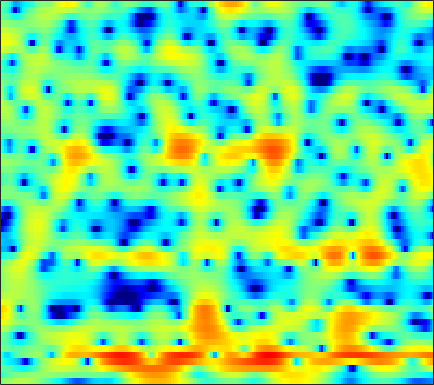

Data behind this chart, as committed beside it:
-0.38225, 0.020285, 0.49898, 0.92986, 1.1937, 1.4967, 1.7205, 1.8581, 1.9682, 2.0162, 1.9992, 1.9294, 1.8089, 1.6102, 1.4151, 1.1062, 0.73957, 0.43198, -0.0040771, -0.507, -1.0375, -1.4559, -2.0605, -2.6849
-3.468, -2.822, -2.113, -1.55, -1.21, -0.8408, -0.5469, -0.3746, -0.1829, -0.02528, 0.1094, 0.2008, 0.3098, 0.4105, 0.4845, 0.5662, 0.6364, 0.6834, 0.7306, 0.7566, 0.7649, 0.7589, 0.7284, 0.6696
-0.87, -1.094, -1.44, -1.864, -2.197, -2.704, -3.268, -3.694, -4.253, -4.708, -4.953, -4.95, -4.62, -3.996, -3.409, -2.53, -1.632, -0.9896, -0.2032, 0.4879, 1.091, 1.48, 1.919, 2.277
-1.754, -2.889, -4.245, -5.274, -5.77, -6.166, -6.531, -7.044, -8.182, -10.16, -13.39, -16.55, -16.36, -11.26, -8.268, -5.381, -3.246, -2.021, -0.7506, 0.2052, 0.9599, 1.422, 1.975, 2.494
-2.139, -4.232, -6.598, -6.883, -5.863, -4.294, -2.912, -2.182, -1.528, -1.113, -0.8203, -0.6035, -0.2831, 0.1248, 0.435, 0.7965, 1.028, 1.067, 0.8144, 0.1805, -1.003, -2.363, -5.017, -7.972
0.01018, -0.4116, -0.8898, -1.239, -1.405, -1.536, -1.564, -1.544, -1.453, -1.308, -1.112, -0.9451, -0.7267, -0.4667, -0.2804, -0.08642, 0.0109, 0.0256, -0.08049, -0.3361, -0.7134, -1.046, -1.441, -1.564
-0.8577, -1.185, -1.733, -2.402, -2.958, -3.748, -4.548, -5.079, -5.555, -5.646, -5.27, -4.75, -3.903, -3.01, -2.368, -1.571, -0.8891, -0.4504, 0.03272, 0.4308, 0.762, 0.9773, 1.267, 1.571
-0.2361, -0.5427, -1.224, -2.224, -3.239, -5.061, -7.667, -10.52, -16.99, -25.37, -14.1, -10.06, -6.648, -4.307, -3.013, -1.668, -0.6425, -0.02034, 0.6356, 1.145, 1.547, 1.79, 2.059, 2.29
1.975, 1.824, 1.436, 0.8464, 0.2868, -0.5588, -1.44, -2.069, -2.691, -2.94, -2.765, -2.447, -1.846, -1.196, -0.7277, -0.1775, 0.2373, 0.4652, 0.6535, 0.7401, 0.7257, 0.6761, 0.5624, 0.4245
4.202, 4.02, 3.651, 3.158, 2.734, 2.124, 1.515, 1.095, 0.6173, 0.277, 0.09314, 0.03791, 0.05004, 0.09663, 0.1033, 0.04752, -0.1161, -0.337, -0.7811, -1.391, -2.168, -2.833, -3.782, -4.77
6.263, 5.946, 5.347, 4.522, 3.745, 2.514, 1.109, 0.01974, -1.234, -1.907, -1.838, -1.437, -0.7763, -0.2535, -0.02747, 0.0009673, -0.3439, -0.857, -1.898, -3.393, -5.383, -7.211, -10.05, -13.1
6.842, 6.613, 6.04, 5.097, 4.106, 2.284, -0.3289, -3.106, -8.771, -13.88, -7.582, -4.275, -1.603, -0.09232, 0.5168, 0.7732, 0.4869, -0.07638, -1.292, -3.106, -5.619, -8.086, -12.3, -17.54
3.756, 3.937, 3.929, 3.657, 3.297, 2.639, 1.851, 1.244, 0.5652, 0.1779, 0.1487, 0.3038, 0.5655, 0.7559, 0.7928, 0.6452, 0.2495, -0.2169, -1.067, -2.137, -3.398, -4.429, -5.796, -7.06
1.09, 1.548, 1.973, 2.214, 2.291, 2.285, 2.187, 2.078, 1.917, 1.748, 1.581, 1.456, 1.276, 1.062, 0.8612, 0.5252, 0.1041, -0.2708, -0.8444, -1.481, -2.16, -2.675, -3.35, -3.976
0.05414, 0.5472, 1.09, 1.51, 1.746, 1.966, 2.083, 2.114, 2.082, 1.986, 1.826, 1.663, 1.399, 1.085, 0.8117, 0.4057, -0.03565, -0.3847, -0.8629, -1.351, -1.819, -2.16, -2.575, -2.95
-0.2079, 0.3331, 0.9595, 1.473, 1.782, 2.092, 2.292, 2.368, 2.371, 2.268, 2.068, 1.852, 1.481, 1.022, 0.636, 0.07772, -0.5125, -0.9544, -1.515, -2.014, -2.438, -2.689, -2.949, -3.125
-0.1235, 0.5308, 1.282, 1.889, 2.263, 2.647, 2.899, 3.004, 3.026, 2.899, 2.613, 2.298, 1.728, 0.9953, 0.341, -0.6498, -1.729, -2.554, -3.575, -4.37, -4.854, -4.986, -4.923, -4.677
0.07032, 0.7265, 1.487, 2.146, 2.571, 3.042, 3.398, 3.579, 3.701, 3.648, 3.389, 3.042, 2.331, 1.301, 0.2772, -1.485, -3.789, -5.93, -9.33, -12.47, -12.88, -11.56, -9.618, -8.03
-1.055, -0.4611, 0.2818, 0.9624, 1.426, 2.023, 2.608, 3.028, 3.515, 3.87, 4.022, 3.943, 3.545, 2.737, 1.818, 0.1225, -2.214, -4.468, -8.107, -11.56, -12.75, -12.43, -12.24, -12.2
-5.872, -4.704, -3.825, -3.564, -3.565, -3.376, -2.485, -1.311, 0.444, 2.041, 3.251, 3.872, 4.312, 4.323, 4.069, 3.37, 2.325, 1.356, -0.145, -1.787, -3.579, -5.163, -7.798, -10.88
-8.607, -8.177, -8.402, -9.853, -12.21, -19.41, -17.77, -10.78, -5.473, -2.117, 0.1668, 1.396, 2.543, 3.231, 3.488, 3.539, 3.3, 2.966, 2.359, 1.61, 0.7824, 0.1692, -0.5511, -1.013
-7.338, -7.559, -7.805, -8, -8.028, -7.735, -6.844, -5.761, -4.063, -2.321, -0.7557, 0.2501, 1.338, 2.141, 2.557, 2.898, 3.013, 2.967, 2.76, 2.408, 1.963, 1.599, 1.102, 0.6395
-8.075, -8.203, -8.018, -7.484, -6.907, -5.936, -4.798, -3.885, -2.592, -1.329, -0.1343, 0.6779, 1.613, 2.362, 2.794, 3.191, 3.391, 3.415, 3.285, 2.984, 2.523, 2.07, 1.342, 0.4838
-14.66, -14.51, -12.78, -10.58, -8.982, -7.001, -5.17, -3.894, -2.317, -0.8801, 0.3888, 1.229, 2.191, 2.955, 3.405, 3.827, 4.045, 4.076, 3.935, 3.585, 3.005, 2.407, 1.367, -0.009018
-21.48, -20.7, -17.17, -14.03, -11.93, -9.298, -6.866, -5.173, -3.167, -1.428, 0.05284, 0.9955, 2.046, 2.869, 3.345, 3.798, 4.046, 4.101, 3.998, 3.685, 3.154, 2.604, 1.644, 0.3831
-13.95, -16.11, -19.13, -19.69, -16.83, -12.38, -8.725, -6.504, -4.057, -2.099, -0.5169, 0.4469, 1.484, 2.279, 2.726, 3.141, 3.38, 3.451, 3.415, 3.231, 2.914, 2.586, 2.021, 1.323
-8.764, -10.54, -12.72, -13.22, -11.87, -9.125, -6.508, -4.816, -2.949, -1.436, -0.2445, 0.4753, 1.225, 1.754, 2.022, 2.237, 2.315, 2.306, 2.24, 2.153, 2.057, 1.979, 1.864, 1.708
-2.482, -2.983, -3.409, -3.479, -3.279, -2.758, -2.066, -1.507, -0.7791, -0.1439, 0.3666, 0.6598, 0.909, 0.9801, 0.9173, 0.6803, 0.2748, -0.09469, -0.5687, -0.8347, -0.7407, -0.4144, 0.2374, 0.9276
0.2474, 0.1297, 0.03185, -0.0191, -0.03858, -0.04449, -0.04886, -0.07179, -0.1075, -0.1597, -0.2141, -0.265, -0.3836, -0.6187, -0.9289, -1.656, -2.888, -4.278, -7.025, -10.62, -10.43, -7.255, -3.509, -0.8432
-0.6553, -0.3261, -0.03871, 0.04511, -0.04167, -0.3623, -0.9126, -1.481, -2.39, -3.325, -4.025, -4.227, -4.061, -3.666, -3.444, -3.441, -3.925, -4.657, -6.064, -7.365, -6.891, -5.188, -2.526, -0.2344
-3.393, -2.341, -1.5, -1.188, -1.264, -1.799, -2.88, -4.112, -6.579, -10.53, -17.48, -19.18, -12.03, -7.919, -6.031, -4.372, -3.355, -2.864, -2.365, -1.861, -1.201, -0.5644, 0.4039, 1.435
-3.003, -2.213, -1.547, -1.293, -1.359, -1.785, -2.617, -3.489, -4.968, -6.675, -7.99, -8.167, -7.196, -5.663, -4.565, -3.313, -2.347, -1.767, -1.147, -0.6236, -0.1475, 0.2066, 0.7094, 1.277
-0.5468, -0.3331, -0.156, -0.1197, -0.1954, -0.4306, -0.8014, -1.15, -1.649, -2.108, -2.42, -2.501, -2.421, -2.165, -1.89, -1.506, -1.145, -0.9221, -0.7268, -0.6765, -0.7428, -0.8672, -1.038, -1.06
1.131, 1.073, 0.9751, 0.8499, 0.7464, 0.6036, 0.4611, 0.3163, 0.1013, -0.1317, -0.3734, -0.5583, -0.75, -0.8571, -0.8576, -0.7881, -0.6718, -0.6173, -0.6578, -0.962, -1.682, -2.611, -4.62, -7.833
0.7354, 0.3391, -0.2074, -0.637, -0.7968, -0.779, -0.6052, -0.4525, -0.3681, -0.5105, -0.9249, -1.412, -2.207, -2.969, -3.328, -3.216, -2.547, -1.905, -1.182, -0.7991, -0.9314, -1.396, -2.522, -3.983
-1.995, -3.365, -5.861, -8.521, -9.136, -7.244, -4.891, -3.573, -2.534, -2.268, -2.772, -3.708, -6.032, -10.51, -17.19, -15.68, -7.901, -4.768, -2.125, -0.5078, 0.4776, 0.9142, 1.287, 1.585
-2.987, -4.374, -6.983, -9.984, -10.63, -8.244, -5.447, -3.946, -2.667, -2.092, -2.116, -2.488, -3.379, -4.418, -4.929, -4.569, -3.17, -1.916, -0.3701, 0.8353, 1.702, 2.161, 2.56, 2.784
-1.629, -1.857, -2.213, -2.462, -2.46, -2.177, -1.696, -1.29, -0.8264, -0.5044, -0.3452, -0.3105, -0.2903, -0.232, -0.1217, 0.1735, 0.6268, 1.032, 1.556, 2.01, 2.298, 2.394, 2.321, 2.003
-0.9013, -0.6296, -0.3901, -0.239, -0.1598, -0.06805, 0.006293, 0.05106, 0.0981, 0.1394, 0.1944, 0.2624, 0.4039, 0.6119, 0.8296, 1.155, 1.505, 1.755, 2.026, 2.179, 2.174, 2.025, 1.608, 0.8763
-0.2352, 0.1886, 0.5417, 0.6983, 0.6903, 0.5582, 0.3083, 0.04764, -0.359, -0.7582, -1.064, -1.158, -1.056, -0.683, -0.2644, 0.3764, 1.006, 1.411, 1.83, 2.065, 2.095, 1.96, 1.559, 0.8914
1.115, 1.383, 1.528, 1.438, 1.236, 0.7662, 0.06313, -0.6531, -1.894, -3.49, -5.297, -6.375, -6.443, -4.832, -3.303, -1.438, 0.02755, 0.8684, 1.675, 2.16, 2.35, 2.327, 2.083, 1.627
2.413, 2.333, 2.076, 1.672, 1.297, 0.6663, -0.1784, -1.008, -2.526, -4.855, -8.609, -12.85, -13.86, -7.81, -4.676, -1.856, -0.0001179, 0.9618, 1.805, 2.271, 2.442, 2.414, 2.201, 1.801
2.661, 2.042, 1.102, 0.1932, -0.3587, -0.7895, -0.9547, -1.005, -1.138, -1.402, -1.701, -1.812, -1.542, -0.7846, -0.08241, 0.8159, 1.492, 1.801, 1.965, 1.884, 1.654, 1.421, 1.092, 0.7273
2.212, 0.7176, -1.988, -5.666, -8.321, -7.63, -4.305, -2.309, -0.4286, 0.8419, 1.712, 2.189, 2.672, 2.998, 3.141, 3.137, 2.85, 2.415, 1.514, 0.2523, -1.205, -2.147, -2.695, -2.336
1.66, 0.2814, -2.078, -4.829, -6.451, -5.998, -3.599, -1.815, 0.09414, 1.491, 2.489, 3.035, 3.501, 3.682, 3.633, 3.283, 2.547, 1.683, -0.04176, -2.725, -7.22, -13.68, -19.99, -8.633
0.6334, 0.03129, -0.7579, -1.393, -1.656, -1.632, -1.192, -0.6949, 0.06916, 0.8287, 1.488, 1.878, 2.24, 2.399, 2.36, 2.086, 1.536, 0.9262, -0.1539, -1.482, -2.879, -3.709, -4.097, -3.561
-0.7312, -1.043, -1.455, -1.798, -1.936, -1.931, -1.685, -1.363, -0.8043, -0.1766, 0.4352, 0.8339, 1.261, 1.541, 1.64, 1.621, 1.435, 1.196, 0.7852, 0.3154, -0.1339, -0.4032, -0.6251, -0.6669
-1.999, -2.405, -3.119, -3.883, -4.357, -4.593, -4.225, -3.584, -2.491, -1.375, -0.3773, 0.2658, 0.9516, 1.443, 1.702, 1.907, 1.972, 1.943, 1.817, 1.614, 1.37, 1.173, 0.9182, 0.681
-2.102, -2.81, -4.445, -7.154, -10.26, -14.85, -11.57, -7.869, -4.417, -2.108, -0.51, 0.3746, 1.246, 1.846, 2.174, 2.472, 2.646, 2.7, 2.674, 2.535, 2.282, 2.021, 1.594, 1.093
0.2528, -0.2182, -1.38, -3.126, -4.631, -5.926, -5.195, -3.745, -1.852, -0.391, 0.604, 1.091, 1.507, 1.778, 1.942, 2.162, 2.378, 2.524, 2.634, 2.573, 2.285, 1.897, 1.13, 0.09287
3.257, 3.177, 2.869, 2.437, 2.11, 1.774, 1.613, 1.585, 1.555, 1.389, 0.9722, 0.4623, -0.4485, -1.389, -1.853, -1.76, -0.9692, -0.2375, 0.5756, 1.002, 0.9402, 0.54, -0.5391, -2.328
4.391, 4.43, 4.37, 4.195, 4.006, 3.68, 3.279, 2.889, 2.22, 1.264, -0.132, -1.594, -4.487, -9.602, -17.9, -15.5, -7.446, -4.523, -2.235, -1.048, -0.6604, -0.8166, -1.571, -2.975
3.731, 3.799, 3.798, 3.686, 3.533, 3.241, 2.834, 2.445, 1.784, 0.9353, -0.1515, -1.146, -2.671, -4.186, -4.974, -4.992, -3.978, -3.017, -1.916, -1.194, -0.8896, -0.9331, -1.313, -2.035
2.287, 2.38, 2.397, 2.312, 2.188, 1.963, 1.669, 1.426, 1.057, 0.657, 0.2318, -0.1032, -0.5033, -0.8029, -0.9188, -0.8934, -0.6847, -0.4708, -0.182, 0.02261, 0.07714, -0.005257, -0.3072, -0.8029
0.644, 0.7253, 0.6695, 0.4719, 0.2658, -0.0361, -0.2895, -0.4206, -0.482, -0.4447, -0.3297, -0.2012, -0.01061, 0.1953, 0.3718, 0.6163, 0.8544, 1.024, 1.214, 1.333, 1.348, 1.28, 1.064, 0.696
-0.8569, -0.9192, -1.307, -2.022, -2.705, -3.663, -4.344, -4.494, -4.112, -3.316, -2.399, -1.726, -0.9287, -0.2331, 0.2258, 0.7619, 1.214, 1.507, 1.819, 2.038, 2.162, 2.192, 2.161, 2.019
-1.573, -1.861, -2.747, -4.333, -6.158, -9.88, -15.84, -17.43, -11.71, -7.769, -5.335, -4.082, -2.792, -1.746, -1.077, -0.272, 0.4345, 0.8719, 1.329, 1.654, 1.883, 2.012, 2.164, 2.326
-0.9744, -1.173, -1.837, -2.992, -4.262, -6.366, -8.339, -8.895, -8.117, -6.899, -6.028, -5.63, -5.179, -4.467, -3.673, -2.428, -1.267, -0.5957, -0.01241, 0.2219, 0.1968, 0.1255, 0.1521, 0.5874
